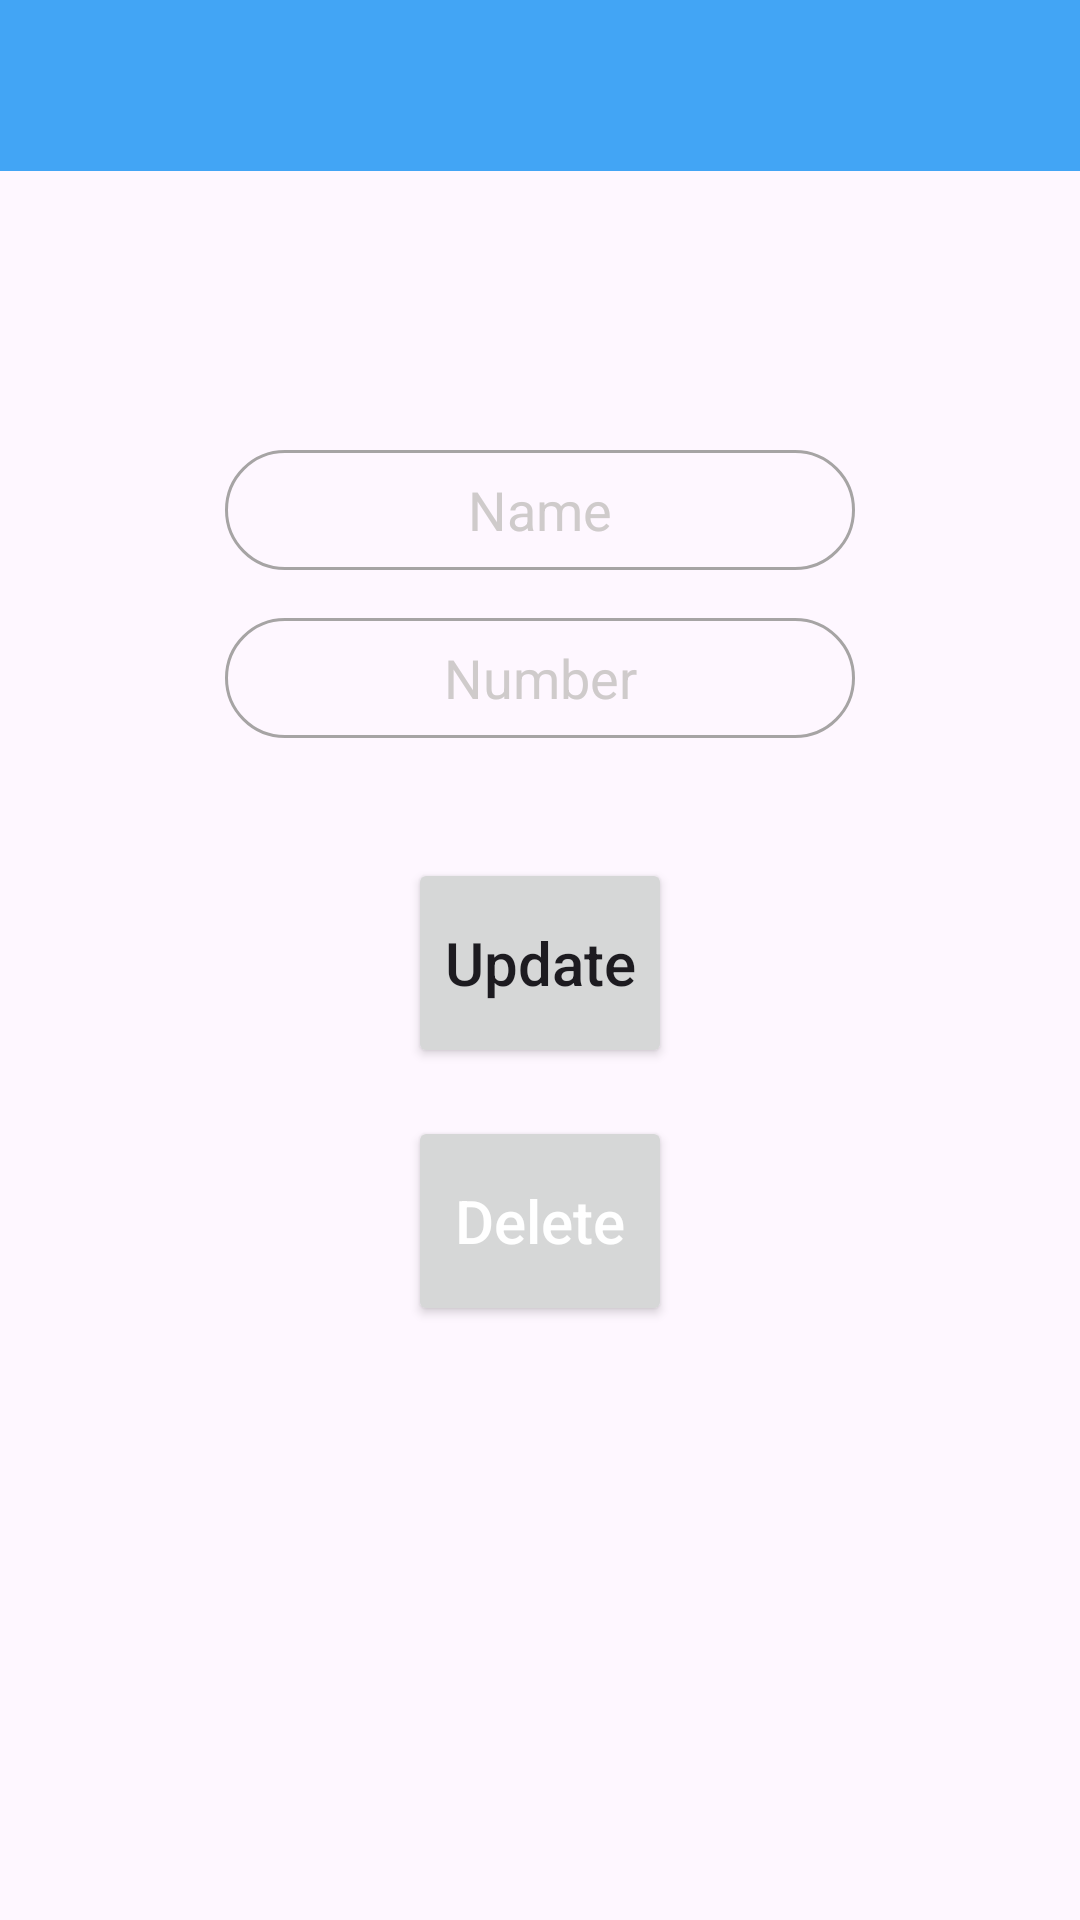

Here is an Android app screen rendered from its layout file. Give the layout XML and the strings, colors and styles it references.
<!-- AndroidManifest.xml: application theme Theme.Miniprj -->
<!-- res/layout/activity_main6.xml -->
<?xml version="1.0" encoding="utf-8"?>
<androidx.constraintlayout.widget.ConstraintLayout xmlns:android="http://schemas.android.com/apk/res/android"
    xmlns:app="http://schemas.android.com/apk/res-auto"
    xmlns:tools="http://schemas.android.com/tools"
    android:layout_width="match_parent"
    android:layout_height="match_parent"
    >

    <include layout="@layout/toolbar6"></include>
    <EditText
        android:id="@+id/name_input2"
        android:layout_width="wrap_content"
        android:layout_height="40dp"
        android:layout_marginTop="150dp"
        android:ems="10"
        android:hint="Name"
        android:gravity="center"
        android:background="@drawable/rounded_corner"
        android:textColorHint="#CFCBCB"
        android:inputType="textPersonName"
        app:layout_constraintEnd_toEndOf="parent"
        app:layout_constraintStart_toStartOf="parent"
        app:layout_constraintTop_toTopOf="parent"
        tools:ignore="HardcodedText,TouchTargetSizeCheck" />

    <EditText
        android:id="@+id/number_input2"
        android:layout_width="wrap_content"
        android:layout_height="40dp"
        android:layout_marginTop="16dp"
        android:ems="10"
        android:hint="Number"
        android:textColorHint="#CFCBCB"
        android:background="@drawable/rounded_corner"
        android:gravity="center"
        android:inputType="phone"
        app:layout_constraintEnd_toEndOf="parent"
        app:layout_constraintStart_toStartOf="parent"
        app:layout_constraintTop_toBottomOf="@+id/name_input2"
        tools:ignore="HardcodedText,TouchTargetSizeCheck" />


    <Button
        android:id="@+id/update_button"
        android:layout_width="wrap_content"
        android:layout_height="70dp"
        android:layout_marginTop="40dp"
        android:text="Update"
        android:textSize="20sp"
        android:textAllCaps="false"
        app:layout_constraintEnd_toEndOf="parent"
        app:layout_constraintStart_toStartOf="parent"
        app:layout_constraintTop_toBottomOf="@+id/number_input2" />

    <Button
        android:id="@+id/delete_button"
        android:layout_width="wrap_content"
        android:layout_height="70dp"
        android:layout_marginTop="16dp"
        android:text="Delete"
        android:textAllCaps="false"
        android:textColor="@color/white"
        android:textSize="20sp"
        app:layout_constraintEnd_toEndOf="parent"
        app:layout_constraintStart_toStartOf="parent"
        app:layout_constraintTop_toBottomOf="@+id/update_button" />

</androidx.constraintlayout.widget.ConstraintLayout>
<!-- res/layout/toolbar6.xml (included above) -->
<?xml version="1.0" encoding="utf-8"?>
<RelativeLayout xmlns:android="http://schemas.android.com/apk/res/android"
    xmlns:tools="http://schemas.android.com/tools"
    android:layout_width="match_parent"
    android:layout_height="wrap_content"
    android:background="#42A5F5">
    <RelativeLayout
        android:layout_width="match_parent"
        android:layout_height="wrap_content"
        android:padding="15dp">

        <ImageView
            android:id="@+id/left_icon6"
            android:layout_width="wrap_content"
            android:layout_height="wrap_content"
            android:layout_centerVertical="true"
            android:clickable="true"
            android:src="@drawable/baseline_arrow_back_24"
            tools:ignore="SpeakableTextPresentCheck,TouchTargetSizeCheck"></ImageView>
        <TextView
            android:id="@+id/tv"
            android:layout_width="match_parent"
            android:layout_height="wrap_content"
            android:layout_marginStart="16dp"
            android:layout_centerVertical="true"
            android:layout_toEndOf="@+id/left_icon6"
            android:text=""
            android:textStyle="bold"
            android:textColor="@color/white"
            android:textSize="20sp">

        </TextView>
    </RelativeLayout>

</RelativeLayout>
<!-- resources referenced by this layout -->
<resources>
  <!-- drawable rounded_corner (drawable) -->
  <?xml version="1.0" encoding="utf-8"?>
  <shape xmlns:android="http://schemas.android.com/apk/res/android"
      android:shape="rectangle">
      <corners android:radius="24dp"></corners>
      <stroke android:width="1dp" android:color="#A6A4A4"/>
  </shape>
  <style name="Theme.Miniprj" parent="Base.Theme.Miniprj" />
  <style name="Base.Theme.Miniprj" parent="Theme.Material3.DayNight.NoActionBar">
          
          
          <item name="colorPrimary">@color/purple_500</item>
  
  
  
  
  
  
  
  
      </style>
  <!-- not gathered from this repository: default colours our renderer supplied (Android Studio template values) -->
  <color name="purple_500">#FF6200EE</color>
  <color name="white">#FFFFFFFF</color>
</resources>
